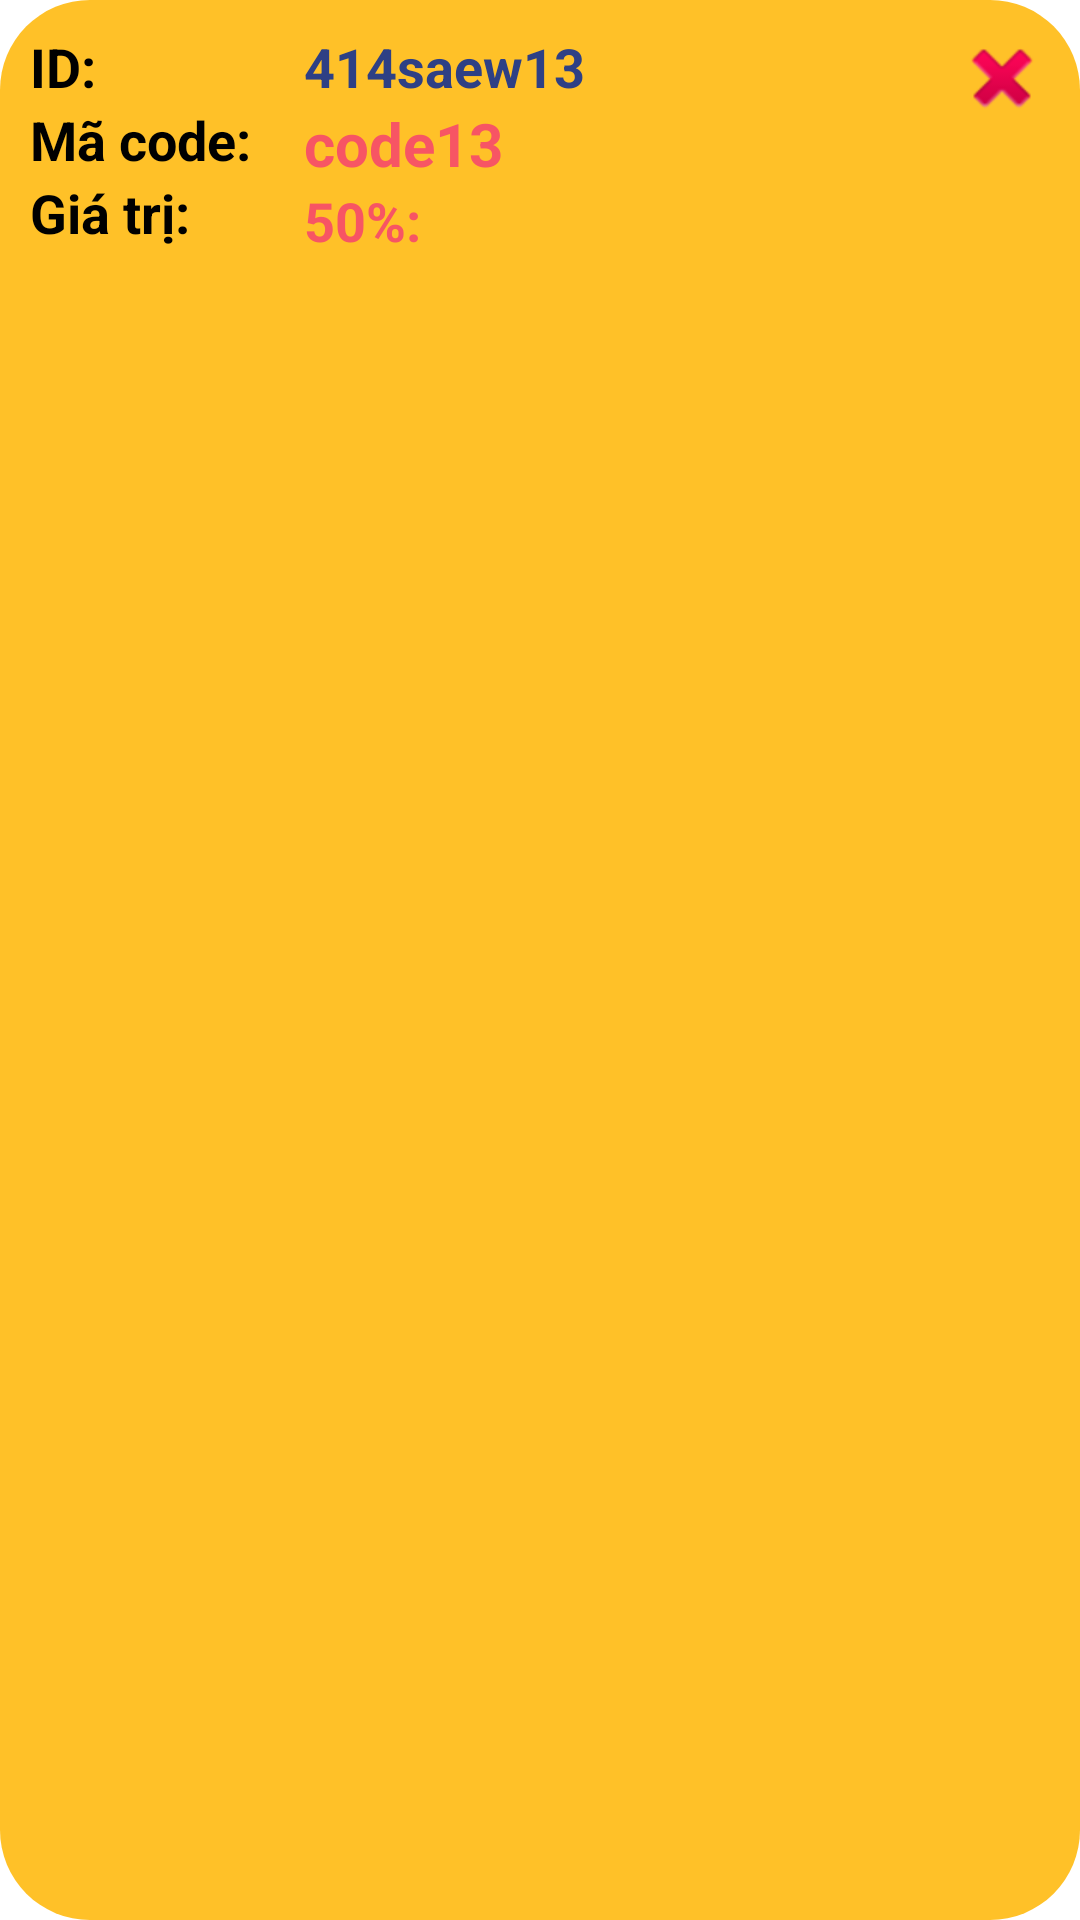

Here is an Android app screen rendered from its layout file. Give the layout XML and the strings, colors and styles it references.
<!-- AndroidManifest.xml: application theme Theme.AppFoodProject -->
<!-- res/layout/viewholder_list_voucher.xml -->
<?xml version="1.0" encoding="utf-8"?>
<LinearLayout xmlns:android="http://schemas.android.com/apk/res/android"
    xmlns:app="http://schemas.android.com/apk/res-auto"
    android:layout_width="match_parent"
    android:layout_height="wrap_content"
    android:layout_margin="10dp"
    android:padding="10dp"
    android:background="@drawable/gold_background"
    android:orientation="horizontal">


    <LinearLayout
        android:layout_width="100dp"
        android:layout_height="wrap_content"
        android:layout_weight="0.1"
        android:orientation="vertical">

        <TextView
            android:layout_width="match_parent"
            android:layout_height="wrap_content"
            android:textSize="18dp"
            android:textColor="@color/black"
            android:textStyle="bold"
            android:gravity="left"
            android:text="ID:" />

        <TextView
            android:layout_width="match_parent"
            android:layout_height="wrap_content"
            android:gravity="left"
            android:text="Mã code:"
            android:textColor="@color/black"
            android:textSize="18dp"
            android:textStyle="bold" />

        <TextView
            android:layout_width="match_parent"
            android:layout_height="wrap_content"
            android:textSize="18dp"
            android:gravity="left"
            android:textColor="@color/black"
            android:textStyle="bold"
            android:text="Giá trị:" />
    </LinearLayout>

    <LinearLayout
        android:layout_width="match_parent"
        android:layout_height="match_parent"
        android:layout_marginStart="10dp"
        android:layout_weight="0.6"
        android:orientation="vertical">

        <TextView
            android:id="@+id/tvIdVoucher"
            android:layout_width="match_parent"
            android:layout_height="wrap_content"
            android:textSize="18dp"
            android:textColor="@color/blue_gray"
            android:textStyle="bold"
            android:gravity="left"
            android:text="414saew13" />

        <TextView
            android:id="@+id/tvCodeVoucher"
            android:layout_width="match_parent"
            android:layout_height="wrap_content"
            android:textSize="20dp"
            android:gravity="left"
            android:textColor="@color/red"
            android:textStyle="bold"
            android:text="code13" />

        <TextView
            android:id="@+id/tvValueVoucher"
            android:layout_width="match_parent"
            android:layout_height="wrap_content"
            android:gravity="left"
            android:text="50%:"
            android:textColor="@color/red"
            android:textSize="18dp"
            android:textStyle="bold" />

    </LinearLayout>

    <ImageView
        android:id="@+id/btnDeleteVoucher"
        android:layout_width="wrap_content"
        android:layout_height="wrap_content"
        app:srcCompat="@android:drawable/ic_delete" />
</LinearLayout>
<!-- resources referenced by this layout -->
<resources>
  <color name="black">#FF000000</color>
  <color name="blue_gray">#2E4085</color>
  <color name="red">#F75564</color>
  <!-- drawable gold_background (drawable) -->
  <?xml version="1.0" encoding="utf-8"?>
  <selector xmlns:android="http://schemas.android.com/apk/res/android">
  <item>
      <shape android:shape="rectangle">
          <solid
  
              android:color="@color/gold"/>
          <corners android:radius="30dp"/>
      </shape>
  </item>
  </selector>
  <style name="Theme.AppFoodProject" parent="Theme.MaterialComponents.DayNight.NoActionBar">
          
          <item name="colorPrimary">@color/purple_500</item>
          <item name="colorPrimaryVariant">@color/purple_700</item>
          <item name="colorOnPrimary">@color/white</item>
          
          <item name="colorSecondary">@color/teal_200</item>
          <item name="colorSecondaryVariant">@color/teal_700</item>
          <item name="colorOnSecondary">@color/black</item>
          
          <item name="android:statusBarColor">?attr/colorPrimaryVariant</item>
          
      </style>
  <color name="gold">#FFC128</color>
  <color name="purple_500">#FF6200EE</color>
  <color name="purple_700">#FF3700B3</color>
  <color name="white">#FFFFFFFF</color>
  <color name="teal_200">#FF03DAC5</color>
  <color name="teal_700">#FF018786</color>
</resources>
